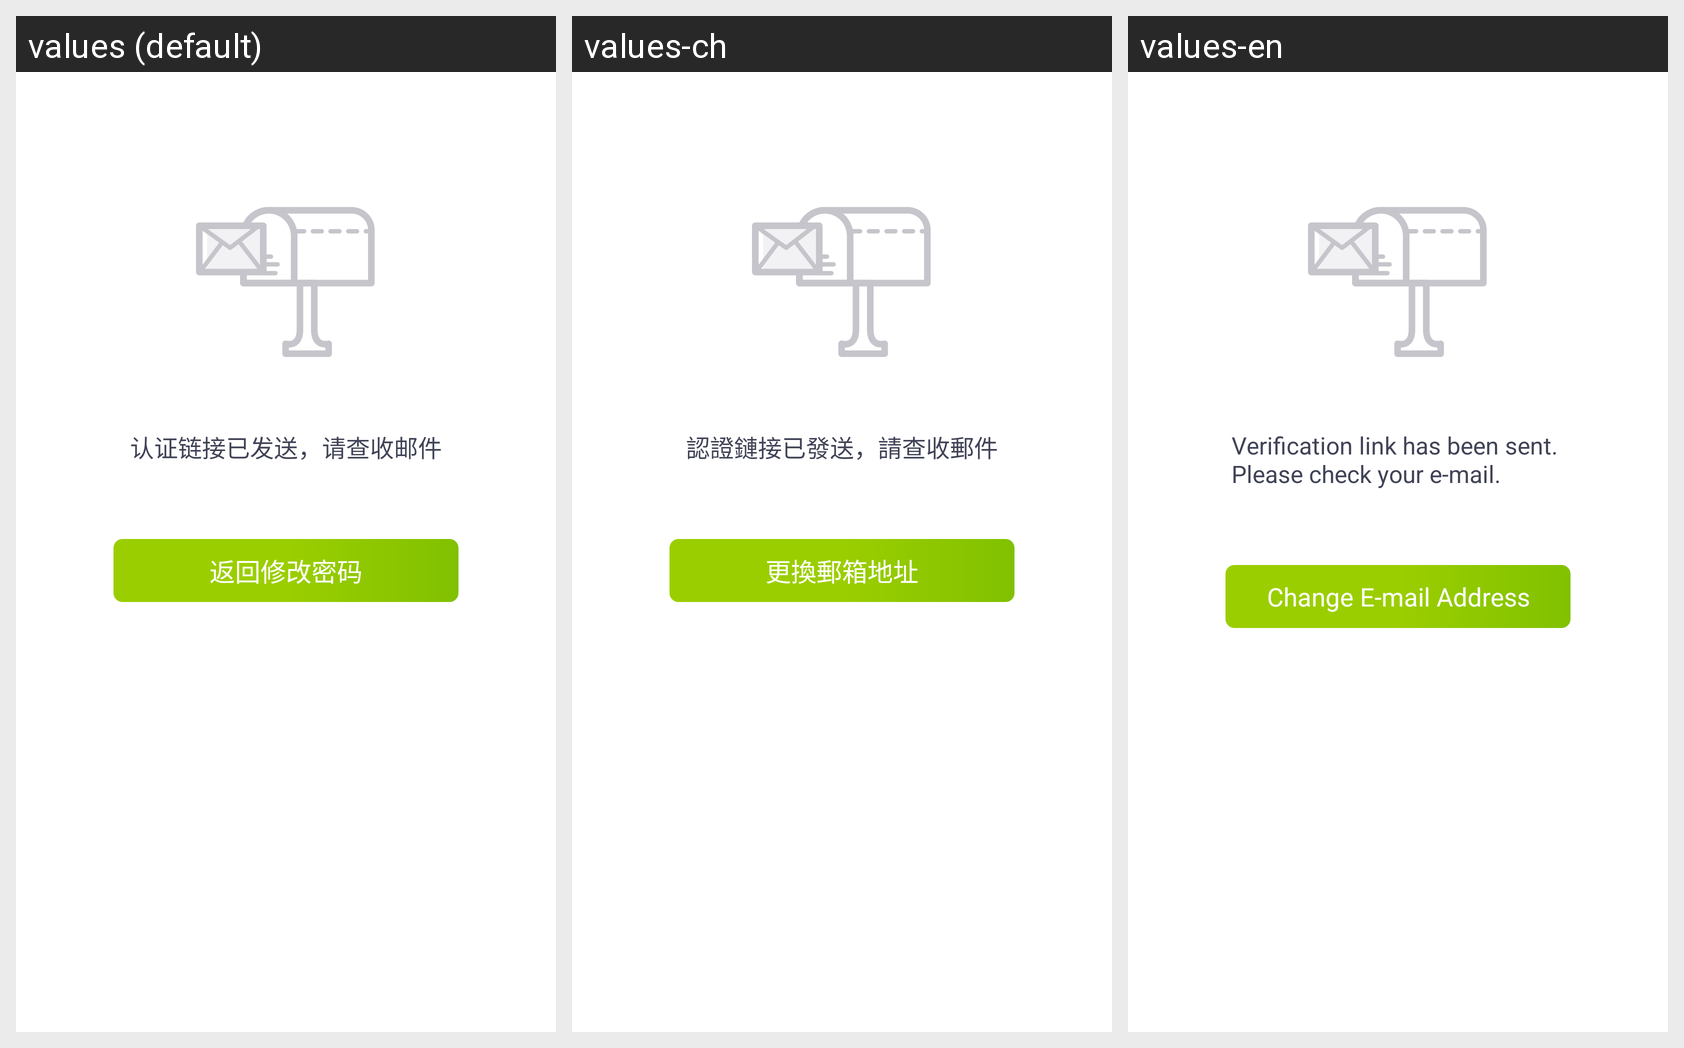

Locale-by-locale string values for the Android screen shown in this grid:
Android screen res/layout/activity_bind_change_email.xml rendered under 3 locales, left to right: values (default), values-ch, values-en. Device: Nexus 5 (rendered at 1080×1920; each locale shown at half size, 540×960, under a caption strip naming it); theme AppTheme_SwipeBack.
Other locales in the repository, not shown: values-zh-rCN, values-zh-rHK, values-zh-rTW.
Strings drawn on this screen, with the default value and each locale's value (text and hints the layout hard-codes, and strings that could not be matched under every locale, appear in the picture but are not listed):

setting_certification_text
  values: 认证链接已发送，请查收邮件
  values-ch: 認證鏈接已發送，請查收郵件
  values-en: Verification link has been sent. 
      Please check your e-mail.

setting_change_email_address
  values: 返回修改密码
  values-ch: 更換郵箱地址
  values-en: Change E-mail Address
